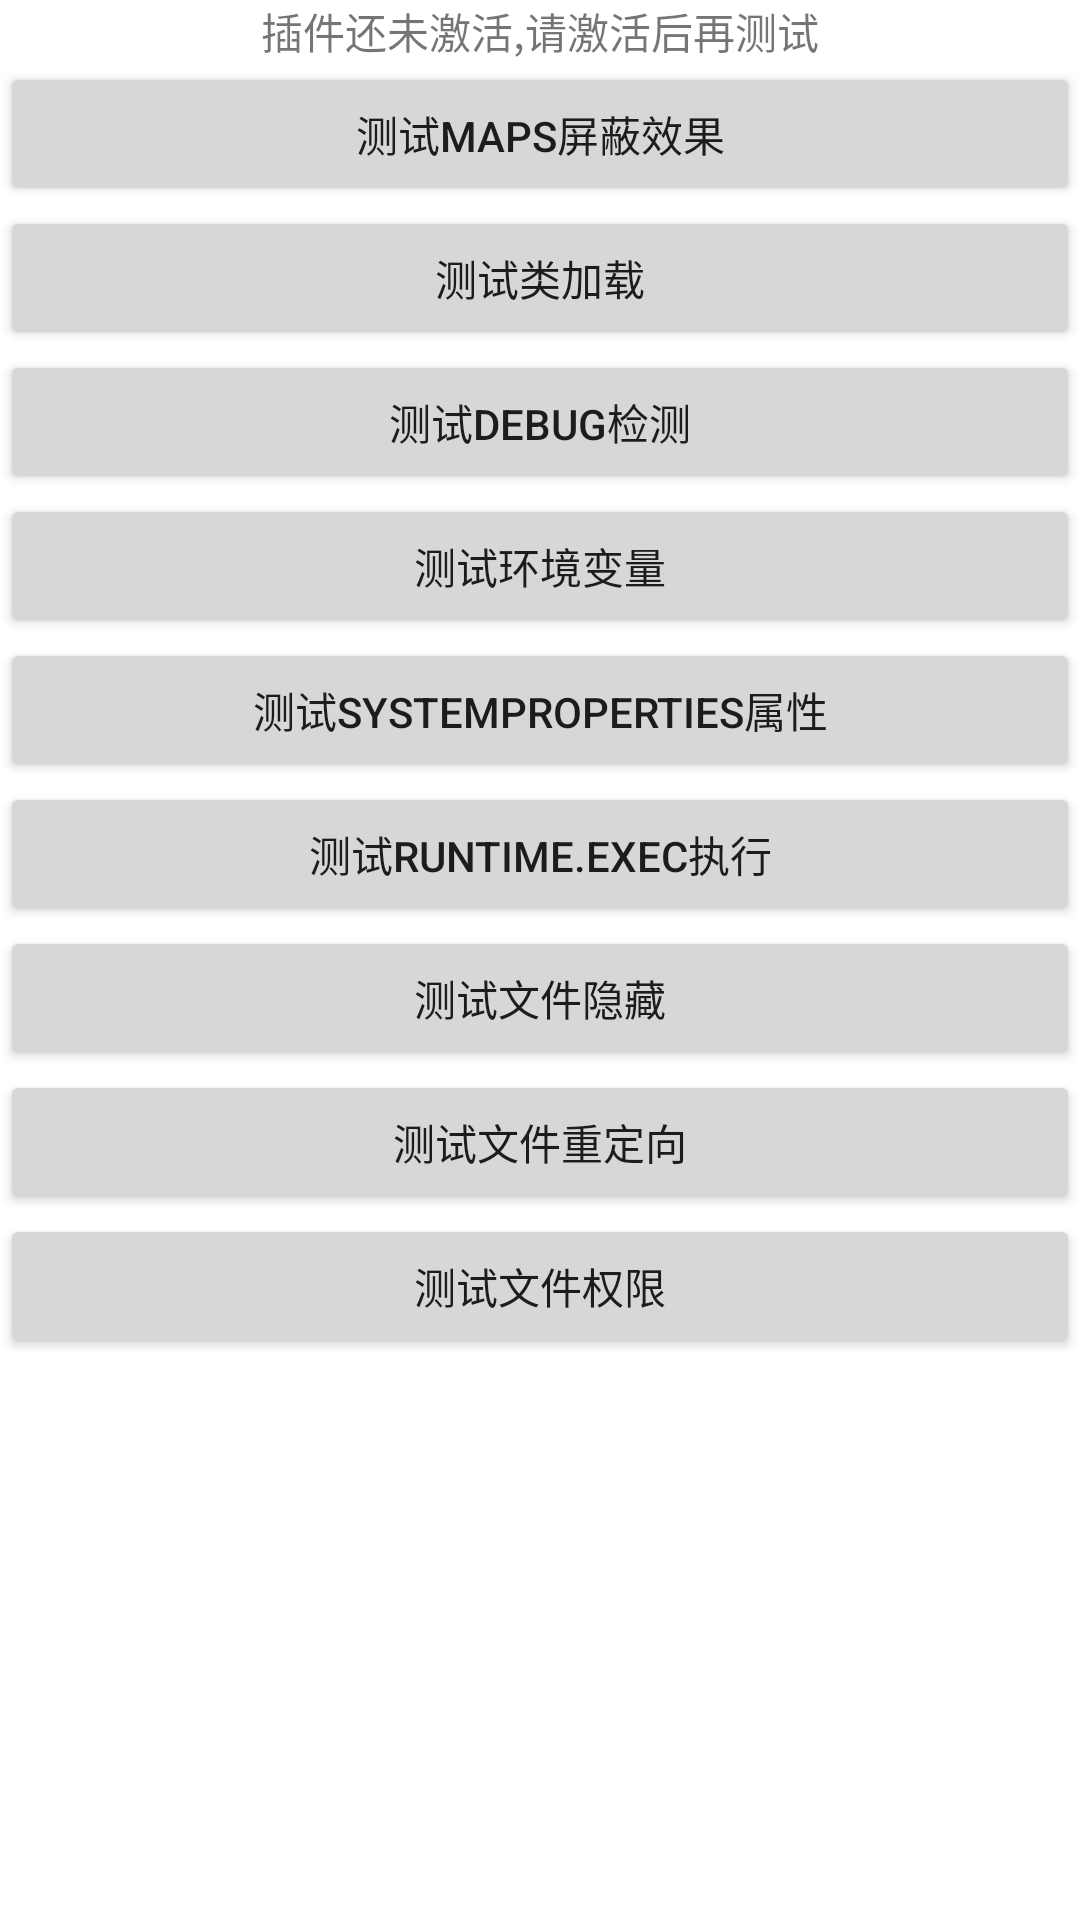

Produce the Android XML layout that renders to this screen, including the resource entries it uses.
<!-- AndroidManifest.xml: application theme Theme.XpFilter -->
<!-- res/layout/native_test_activity.xml -->
<?xml version="1.0" encoding="utf-8"?>
<LinearLayout xmlns:android="http://schemas.android.com/apk/res/android"
        android:layout_width="match_parent"
        android:layout_height="match_parent"
        android:orientation="vertical">
    <TextView
            android:layout_width="match_parent"
            android:layout_height="wrap_content"
            android:gravity="center"
            android:id="@+id/tv_plugin"
            android:text="插件还未激活,请激活后再测试"/>

    <Button
            android:id="@+id/btn_local_load"
            android:layout_width="match_parent"
            android:layout_height="wrap_content"
            android:text="本地加载HOOK模块"
            android:visibility="gone"/>
    <Button
            android:id="@+id/btn_load_test"
            android:layout_width="match_parent"
            android:layout_height="wrap_content"
            android:text="加载测试数据"
            android:visibility="gone"/>
    <Button
            android:id="@+id/btn_test_maps"
            android:layout_width="match_parent"
            android:layout_height="wrap_content"
            android:text="测试maps屏蔽效果" />

    <Button
            android:id="@+id/btn_test_classloader"
            android:layout_width="match_parent"
            android:layout_height="wrap_content"
            android:text="测试类加载" />

    <Button
            android:id="@+id/btn_test_global"
            android:layout_width="match_parent"
            android:layout_height="wrap_content"
            android:text="测试Debug检测" />

    <Button
            android:id="@+id/btn_test_getenv"
            android:layout_width="match_parent"
            android:layout_height="wrap_content"
            android:text="测试环境变量" />

    <Button
            android:id="@+id/btn_test_properties"
            android:layout_width="match_parent"
            android:layout_height="wrap_content"
            android:text="测试SystemProperties属性" />

    <Button
            android:layout_width="match_parent"
            android:layout_height="wrap_content"
            android:id="@+id/btn_test_runtime_exec"
            android:text="测试Runtime.exec执行" />

    <Button
            android:layout_width="match_parent"
            android:layout_height="wrap_content"
            android:id="@+id/btn_test_file_hide"
            android:text="测试文件隐藏" />
    <Button
            android:layout_width="match_parent"
            android:layout_height="wrap_content"
            android:id="@+id/btn_test_file_redirect"
            android:text="测试文件重定向" />
    <Button
            android:layout_width="match_parent"
            android:layout_height="wrap_content"
            android:id="@+id/btn_test_file_access"
            android:text="测试文件权限" />

    <Button
            android:layout_width="match_parent"
            android:layout_height="wrap_content"
            android:id="@+id/btn_test_register"
            android:text="测试重注册Native"
            android:visibility="gone"/>

    <Button
            android:layout_width="match_parent"
            android:layout_height="wrap_content"
            android:id="@+id/btn_test_register1"
            android:text="测试重注册调用"
            android:visibility="gone"/>
</LinearLayout>
<!-- resources referenced by this layout -->
<resources>
  <color name="primaryColor">#3f51b5</color>
  <color name="primaryDarkColor">#002984</color>
  <color name="secondaryColor">#ba68c8</color>
  <color name="secondaryDarkColor">#883997</color>
  <style name="Widget.XpFilter.CardView" parent="Widget.MaterialComponents.CardView" />
  <style name="Widget.XpFilter.Button" parent="Widget.MaterialComponents.Button">
          <item name="backgroundTint">?attr/colorPrimaryDark</item>
          <item name="android:stateListAnimator" tools:ignore="NewApi">
              @animator/button_state_list_anim
          </item>
      </style>
  <style name="Widget.XpFilter.Toolbar" parent="Widget.MaterialComponents.Toolbar.Primary">
          
          <item name="materialThemeOverlay">@style/ThemeOverlay.XpFilter.Toolbar</item>
          <item name="colorPrimary">?attr/colorPrimary</item>
          <item name="contentInsetStart">0dp</item>
          <item name="contentInsetStartWithNavigation">0dp</item>
          <item name="popupTheme">@style/ThemeOverlay.XpFilter.PopupTheme</item>
      </style>
  <style name="TextAppearance.XpFilter.Headline1" parent="TextAppearance.MaterialComponents.Headline1">
          
      </style>
  <style name="TextAppearance.XpFilter.Headline2" parent="TextAppearance.MaterialComponents.Headline2">
          
      </style>
  <style name="TextAppearance.XpFilter.Headline3" parent="TextAppearance.MaterialComponents.Headline3">
          
      </style>
  <style name="TextAppearance.XpFilter.Headline4" parent="TextAppearance.MaterialComponents.Headline4">
          
      </style>
  <style name="TextAppearance.XpFilter.Headline5" parent="TextAppearance.MaterialComponents.Headline5">
          
      </style>
  <style name="TextAppearance.XpFilter.Headline6" parent="TextAppearance.MaterialComponents.Headline6">
          
      </style>
  <style name="TextAppearance.XpFilter.Subtitle1" parent="TextAppearance.MaterialComponents.Subtitle1">
          
      </style>
  <style name="TextAppearance.XpFilter.Subtitle2" parent="TextAppearance.MaterialComponents.Subtitle2">
          
      </style>
  <style name="TextAppearance.XpFilter.Body1" parent="TextAppearance.MaterialComponents.Body1">
          
      </style>
  <style name="TextAppearance.XpFilter.Body2" parent="TextAppearance.MaterialComponents.Body2">
          
      </style>
  <style name="TextAppearance.XpFilter.Button" parent="TextAppearance.MaterialComponents.Button">
          
      </style>
  <style name="TextAppearance.XpFilter.Caption" parent="TextAppearance.MaterialComponents.Caption">
          
      </style>
  <style name="TextAppearance.XpFilter.Overline" parent="TextAppearance.MaterialComponents.Overline">
          
      </style>
  <style name="ShapeAppearance.XpFilter.SmallComponent" parent="ShapeAppearance.MaterialComponents.SmallComponent">
          
      </style>
  <style name="ShapeAppearance.XpFilter.MediumComponent" parent="ShapeAppearance.MaterialComponents.MediumComponent">
          
      </style>
  <style name="ShapeAppearance.XpFilter.LargeComponent" parent="ShapeAppearance.MaterialComponents.LargeComponent">
          
          <item name="cornerSize">10dp</item>
      </style>
  <style name="ThemeOverlay.XpFilter.Toolbar" parent="ThemeOverlay.AppCompat.DayNight">
          <item name="android:textColorPrimary">@android:color/white</item>
          <item name="android:textColorSecondary">@android:color/white</item>
      </style>
  <style name="ThemeOverlay.XpFilter.PopupTheme" parent="ThemeOverlay.AppCompat.DayNight">
          <item name="android:radioButtonStyle">@style/Widget.XpFilter.PopupMenuRadioButton</item>
      </style>
  <style name="Widget.XpFilter.PopupMenuRadioButton" parent="Widget.AppCompat.CompoundButton.RadioButton">
          <item name="enforceMaterialTheme">true</item>
          <item name="useMaterialThemeColors">true</item>
      </style>
</resources>
